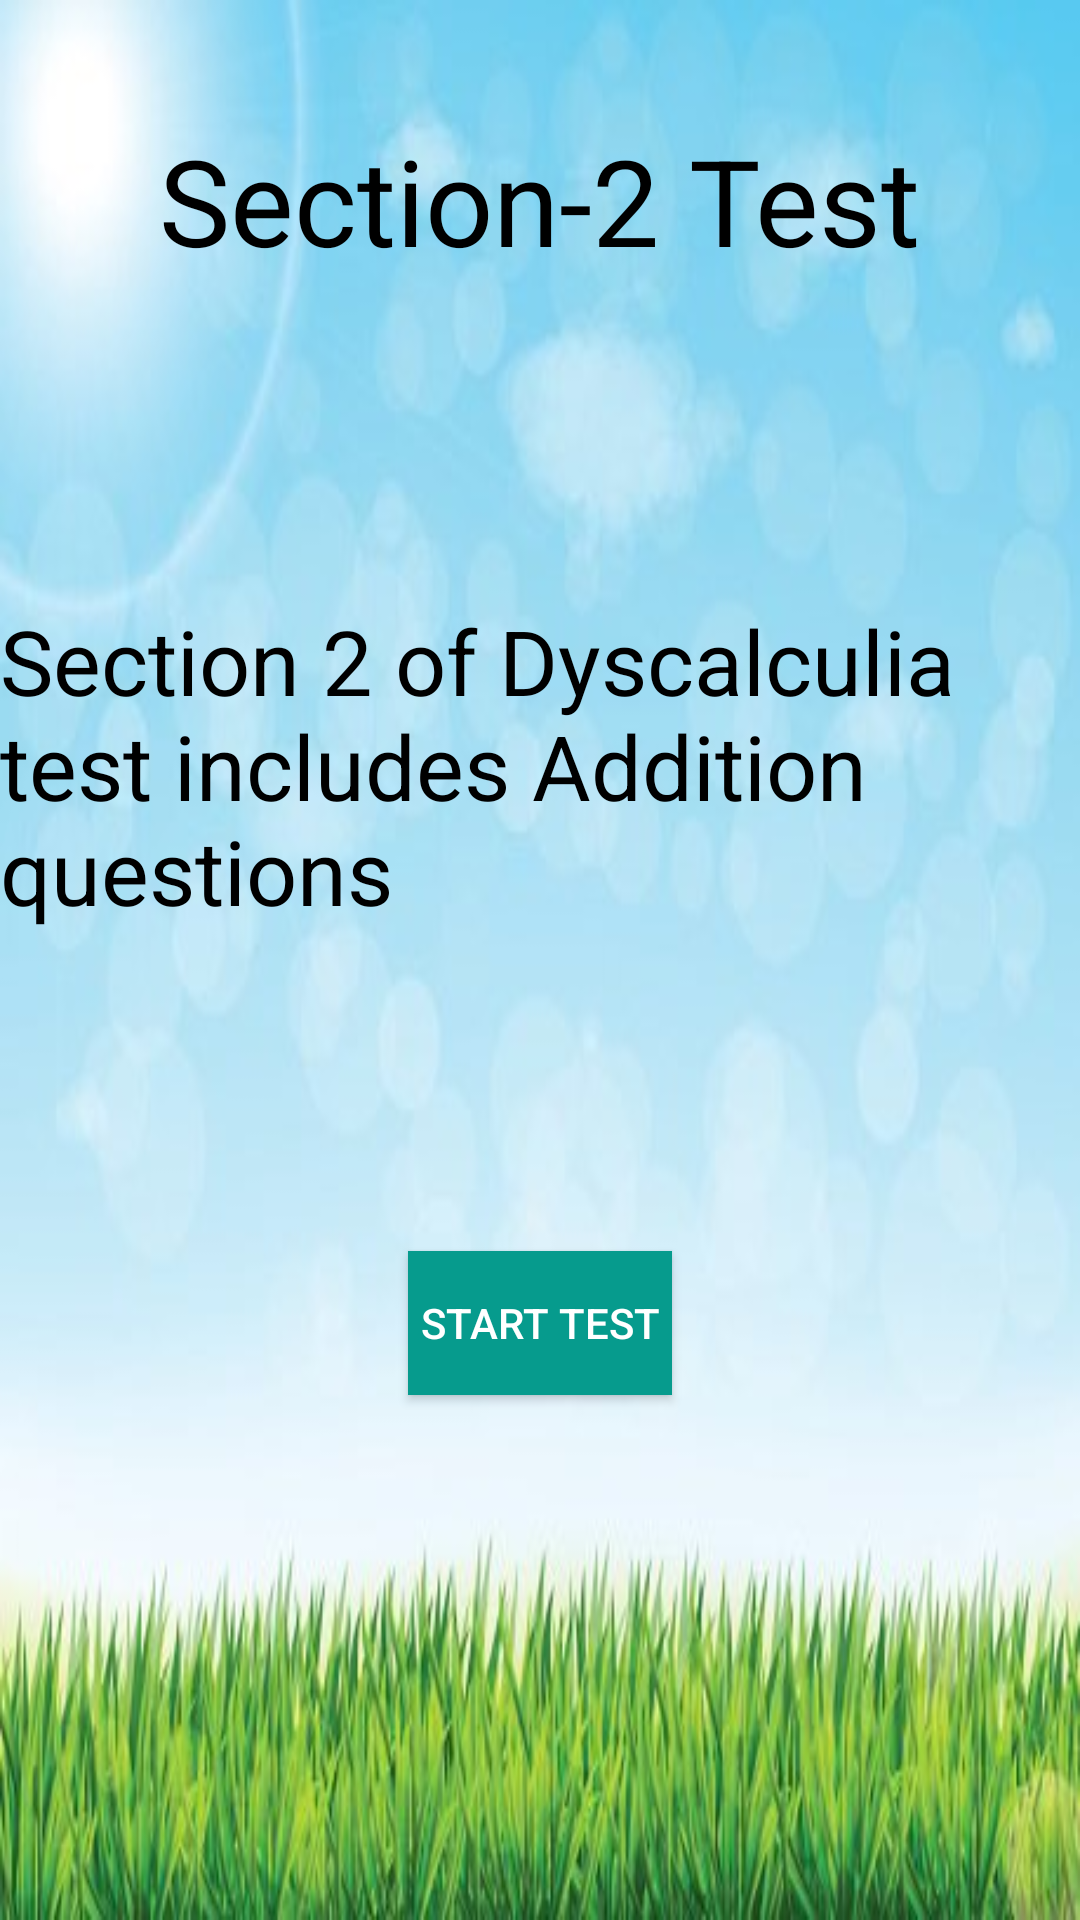

Here is an Android app screen rendered from its layout file. Give the layout XML and the strings, colors and styles it references.
<!-- AndroidManifest.xml: application theme AppTheme -->
<!-- res/layout/activity_dyscal2.xml -->
<?xml version="1.0" encoding="utf-8"?>
<android.support.constraint.ConstraintLayout xmlns:android="http://schemas.android.com/apk/res/android"
    xmlns:app="http://schemas.android.com/apk/res-auto"
    xmlns:tools="http://schemas.android.com/tools"
    android:layout_width="match_parent"
    android:layout_height="match_parent"
    tools:context="com.example.nitishchandra.dyslexia.phonolevel2"
    android:background="@drawable/background">
    <TextView
        android:id="@+id/textView8"
        android:layout_width="wrap_content"
        android:layout_height="wrap_content"
        android:layout_marginTop="40dp"
        android:text="Section-2 Test"
        android:textColor="@android:color/black"
        android:textSize="40sp"
        app:layout_constraintEnd_toEndOf="parent"
        app:layout_constraintHorizontal_bias="0.5"
        app:layout_constraintStart_toStartOf="parent"
        app:layout_constraintTop_toTopOf="parent" />

    <TextView
        android:id="@+id/textView9"
        android:layout_width="wrap_content"
        android:layout_height="wrap_content"
        android:layout_marginTop="200dp"
        android:inputType="textMultiLine"
        android:text="Section 2 of Dyscalculia test includes Addition questions"
        android:textColor="@android:color/black"
        android:textSize="30sp"
        app:layout_constraintEnd_toEndOf="parent"
        app:layout_constraintHorizontal_bias="0.5"
        app:layout_constraintStart_toStartOf="parent"
        app:layout_constraintTop_toTopOf="parent" />

    <Button
        android:id="@+id/dyscal2"
        android:layout_width="wrap_content"
        android:layout_height="wrap_content"
        android:layout_marginBottom="175dp"
        android:background="#069B8D"
        android:onClick="ondyscal2"
        android:text="Start Test"
        android:textColor="@android:color/white"
        app:layout_constraintBottom_toBottomOf="parent"
        app:layout_constraintEnd_toEndOf="parent"
        app:layout_constraintHorizontal_bias="0.5"
        app:layout_constraintStart_toStartOf="parent"
        tools:ignore="OnClick" />

</android.support.constraint.ConstraintLayout>
<!-- resources referenced by this layout -->
<resources>
  <!-- drawable background: jpg bitmap (drawable, 24525 bytes) -->
  <style name="AppTheme" parent="Theme.AppCompat.Light.DarkActionBar">
          
          <item name="colorPrimary">#009688</item>
          <item name="colorPrimaryDark">#00695C</item>
          <item name="colorAccent">#4DB6AC</item>
      </style>
</resources>
